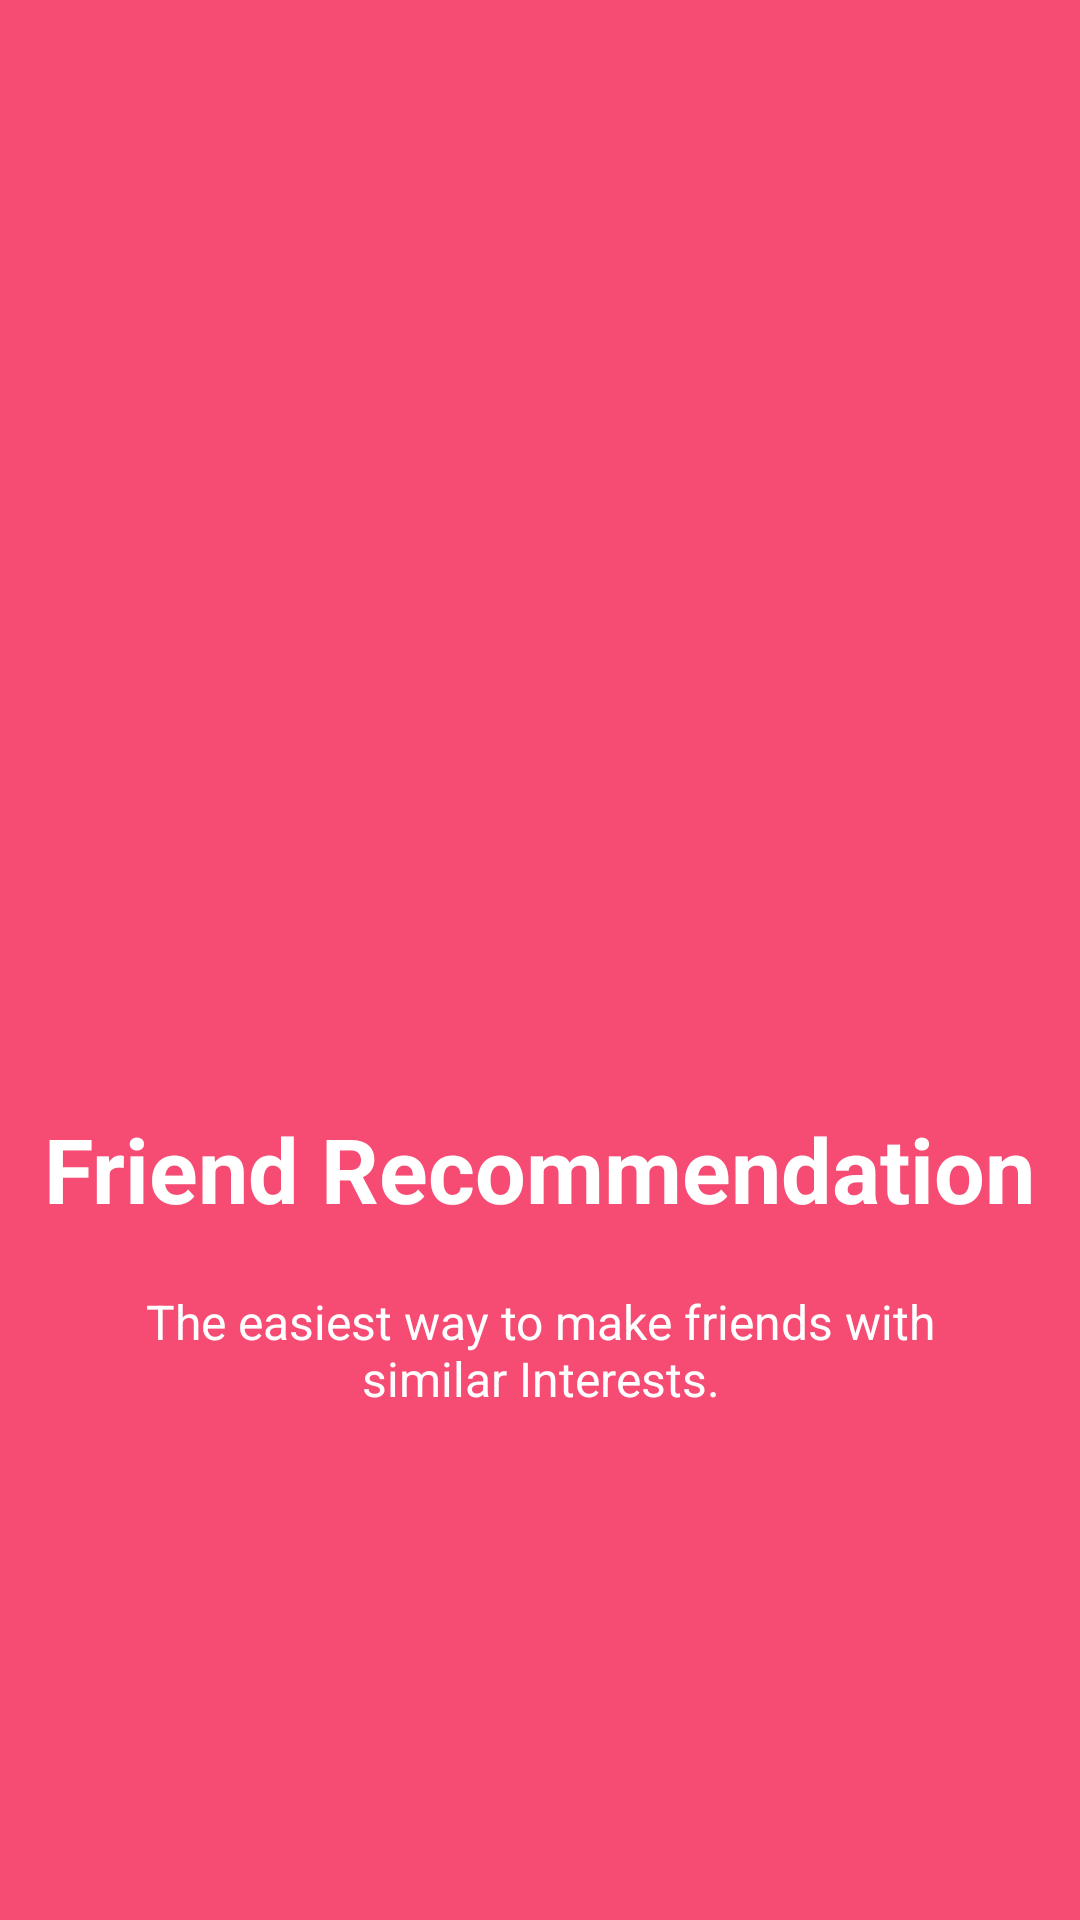

Layout XML and referenced resources for this Android screen:
<!-- AndroidManifest.xml: application theme AppTheme -->
<!-- res/layout/welcome_slide1.xml -->
<?xml version="1.0" encoding="utf-8"?>
<RelativeLayout xmlns:android="http://schemas.android.com/apk/res/android"
    android:layout_width="match_parent"
    android:layout_height="match_parent"
    android:background="@color/bg_screen1">

    <LinearLayout
        android:layout_width="wrap_content"
        android:layout_height="wrap_content"
        android:layout_centerInParent="true"
        android:gravity="center_horizontal"
        android:orientation="vertical">

        <ImageView
            android:layout_width="200dp"
            android:layout_height="200dp"
            android:src="@drawable/logo" />

        <TextView
            android:layout_width="wrap_content"
            android:layout_height="wrap_content"
            android:text="@string/slide_1_title"
            android:textColor="@android:color/white"
            android:textSize="@dimen/slide_title"
            android:textStyle="bold" />

        <TextView
            android:layout_width="wrap_content"
            android:layout_height="wrap_content"
            android:layout_marginTop="20dp"
            android:paddingLeft="@dimen/desc_padding"
            android:paddingRight="@dimen/desc_padding"
            android:text="@string/slide_1_desc"
            android:textAlignment="center"
            android:textColor="@android:color/white"
            android:textSize="@dimen/slide_desc" />

    </LinearLayout>
</RelativeLayout>
<!-- resources referenced by this layout -->
<resources>
  <color name="bg_screen1">#f64c73</color>
  <dimen name="desc_padding">40dp</dimen>
  <dimen name="slide_desc">16dp</dimen>
  <dimen name="slide_title">30dp</dimen>
  <string name="slide_1_desc">The easiest way to make friends with similar Interests.</string>
  <string name="slide_1_title">Friend Recommendation</string>
  <style name="AppTheme" parent="Theme.AppCompat.Light.NoActionBar">
          
          <item name="colorPrimary">@color/colorPrimary</item>
          <item name="colorPrimaryDark">@color/colorPrimaryDark</item>
          <item name="colorAccent">@color/colorAccent</item>
      </style>
  <color name="colorPrimary">#682F8D</color>
  <color name="colorPrimaryDark">#682F8D</color>
  <color name="colorAccent">#444</color>
</resources>
